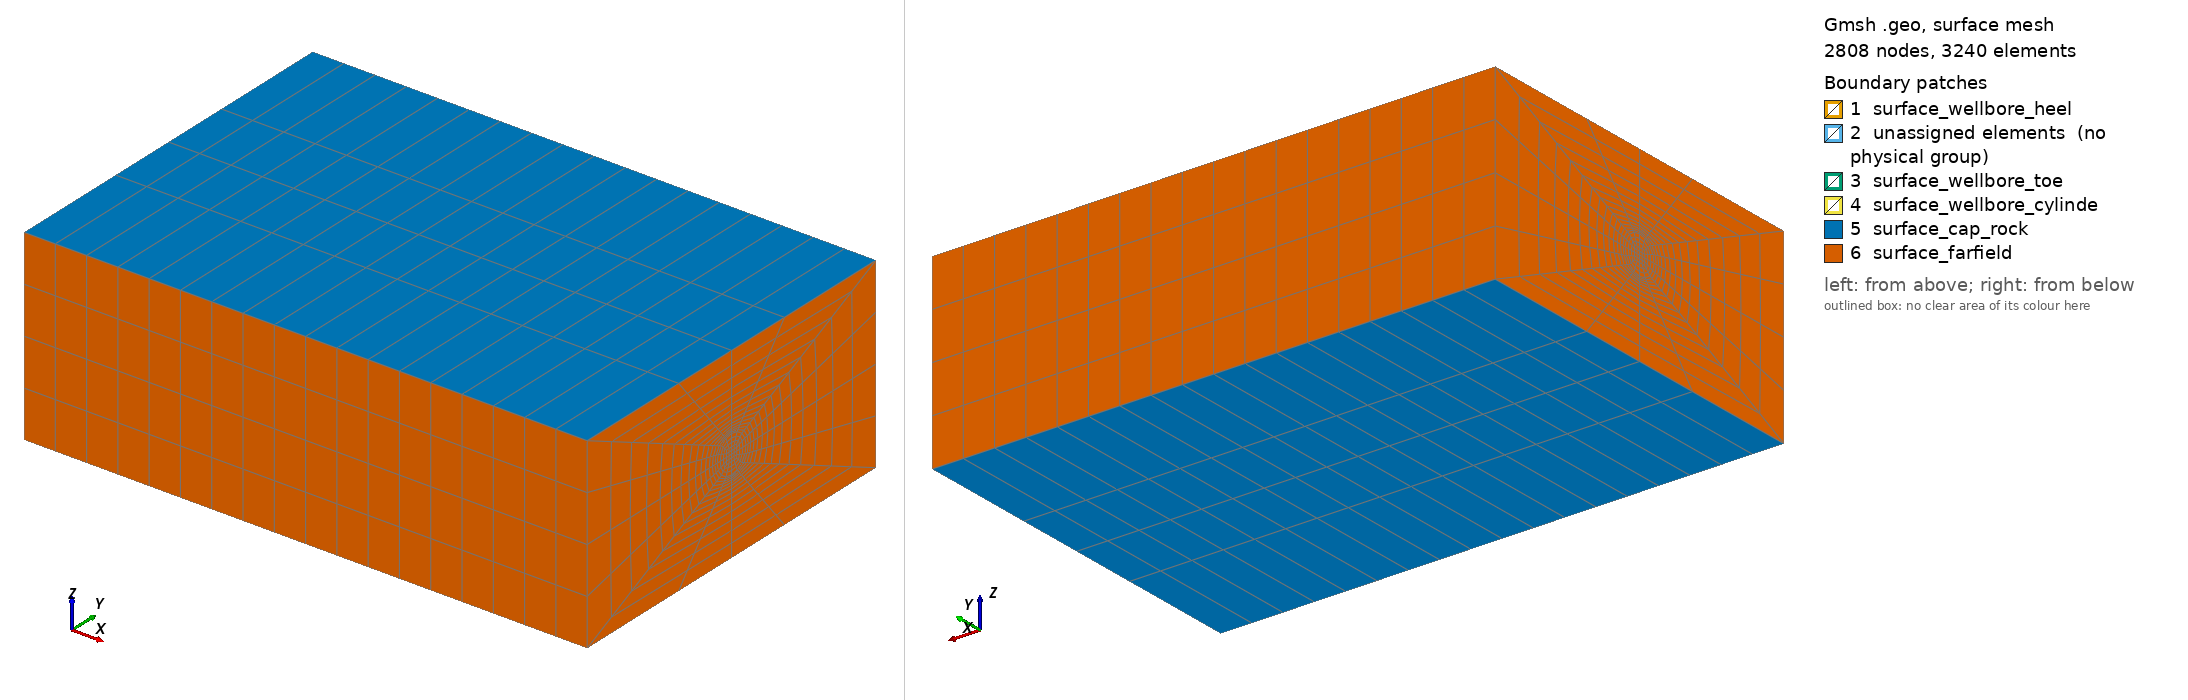

Gmsh geometry script, surface-meshed: 2808 nodes, 3240 surface elements. Boundary patches (legend numbers): 1 surface_wellbore_heel, 2 unassigned elements (no physical group), 3 surface_wellbore_toe, 4 surface_wellbore_cylinde, 5 surface_cap_rock, 6 surface_farfield. Left view from above one corner, right view from below the opposite corner. Legend entries are the model's physical surfaces; 'unassigned elements' are surfaces in no physical group. The drawing asked Gmsh for element sizes between 1% and 20% of the model's largest extent; the script's own settings can give other sizes.

=== mesh3D_rev06.geo (drawn) ===
SetFactory("OpenCASCADE");

//wellbore dimensions
Lw = 1; //[m] wellbore length
Dw = 0.1; //[m] wellbore diameter

//reservoir dimensions
Lr = 3; //[m]
Wr = 2; //[m]
Hr = 1; //[m]

//wellbore division
h_div = 6;
t_div = 5; //theta division
r_div = 4; //radius division

//reservoir division (only one parameter for now)
h_farfield = Hr/10.;
i_div = 15; //division of the inclined lines connecting reservoir to wellbore
p_res = 1.2;
b_res = 3.0;

s = Sin(Pi/4.);

Point(1) = {0, 0, 0, 1.0};//center of the domain (wellbore heel)
Point(2) = {0, -0.5*Dw*s, 0.5*Dw*s, 1.0};
Point(3) = {0, -Dw*s, Dw*s, 1.0};
Point(4) = {0, 0.5*Dw*s, 0.5*Dw*s, 1.0};
Point(5) = {0, Dw*s, Dw*s, 1.0};
Point(6) = {0, 0.5*Dw*s, -0.5*Dw*s, 1.0};
Point(7) = {0, Dw*s, -Dw*s, 1.0};
Point(8) = {0, -0.5*Dw*s, -0.5*Dw*s, 1.0};
Point(9) = {0, -Dw*s, -Dw*s, 1.0};
Point(10)= {0, -Wr/2, Hr/2, 1.0}; 
Point(11)= {0, Wr/2, Hr/2, 1.0}; 
Point(12)= {0, Wr/2, -Hr/2, 1.0}; 
Point(13)= {0, -Wr/2, -Hr/2, 1.0}; 

// core lines
Line(1) = {6, 8};
Line(2) = {8, 2};
Line(3) = {2, 4};
Line(4) = {4, 6};
//radial lines of the wellbore
Line(5) = {6, 7};
Line(6) = {8, 9};
Line(7) = {2, 3};
Line(8) = {4, 5};
//circles of the wellbore
Circle(9) = {7, 1, 9};
Circle(10) = {9, 1, 3};
Circle(11) = {3, 1, 5};
Circle(12) = {5, 1, 7};
//reservoir external lines
Line(13) = {10,11}; 
Line(14) = {11,12}; 
Line(15) = {12,13}; 
Line(16) = {13,10}; 
//inclided lines connecting reservoir to wellbore
Line(17) = {3,10};
Line(18) = {5,11};
Line(19) = {7,12};
Line(20) = {9,13};

//wellbore surfaces
//inner quad
Curve Loop(1) = {1, 2, 3, 4};
Plane Surface(1) = {1};
// outer cylinder
Curve Loop(2) = {9, 10, 11, 12}; 

//4 loops
Curve Loop(3) = {1, 6, -9, -5};
Curve Loop(4) = {2, 7, -10, -6};
Curve Loop(5) = {3, 8, -11, -7};
Curve Loop(6) = {4, 5, -12, -8};
Plane Surface(2) = {3};
Plane Surface(3) = {4};
Plane Surface(4) = {5};
Plane Surface(5) = {6};

//reservoir surfaces
Curve Loop(7) = {17,13,-18,11};
Curve Loop(8) = {18,14,-19,12};
Curve Loop(9) = {19,15,-20,9};
Curve Loop(10)= {20,16,-17,10};

Plane Surface(6) = {7};
Plane Surface(7) = {8};
Plane Surface(8) = {9};
Plane Surface(9) = {10};

Transfinite Line {1, 2, 3, 4} = t_div;
Transfinite Line {9, 10, 11, 12} = t_div;
Transfinite Line {14, 16} = t_div; //reservoir farfield
Transfinite Line {13, 15} = t_div Using Bump b_res; //reservoir cap rock (top and bottom lines)
Transfinite Line {5, 6, 7, 8} = r_div; //radial lines of the wellbore
Transfinite Line {17, 18, 19, 20} = i_div Using Progression p_res; //lines connecting reservoir to wellbore

Transfinite Surface "*";
Recombine Surface "*";
Transfinite Volume "*";

//extrude along x axis (wellbore cylinder)
extruded_1_ids() = Extrude {Lw, 0, 0} {
  Surface{1}; Surface{2}; Surface{3}; Surface{4}; Surface{5}; Surface{6}; Surface{7}; Surface{8}; Surface{9}; Layers {h_div}; Recombine;
};
//Printf("%f",extruded_1_ids[12]);
//Transfinite Line {21,22,24,26,29,31,34,37} = h_div Using Bump 0.4; //tentative of making bump in wellbore (not working)
//Transfinite Line {41,43,46,49} = h_div;

//extrude along x (reservoir close to wellbore heel)
extruded_2_ids() = Extrude {-(Lr-Lw)/2, 0, 0} {
  Surface{1}; Surface{2}; Surface{3}; Surface{4}; Surface{5}; Surface{6}; Surface{7}; Surface{8}; Surface{9}; Layers {h_div}; Recombine;
};

//extrude along x (reservoir close to wellbore toe)
extruded_3_ids() = Extrude {(Lr-Lw)/2, 0, 0} {
	Surface{extruded_1_ids[0]}; 
	Surface{extruded_1_ids[6]};
	Surface{extruded_1_ids[12]};
	Surface{extruded_1_ids[18]};
	Surface{extruded_1_ids[24]};
	Surface{extruded_1_ids[30]};
	Surface{extruded_1_ids[36]};
	Surface{extruded_1_ids[42]};
	Surface{extruded_1_ids[48]};
	Layers {h_div}; Recombine;
};

//remove the volume realted to the wellbore
Delete{ Point{1}; 
		Volume{extruded_1_ids[1]}; 
		Volume{extruded_1_ids[7]}; 
		Volume{extruded_1_ids[13]}; 
		Volume{extruded_1_ids[19]}; 
		Volume{extruded_1_ids[25]}; 
}

//set physical entites
Physical Curve("curve_wellbore",100) = {29};//just one line of the wellbore
Physical Curve("curve_toe",101) = {32,36,39,40};
Physical Curve("curve_heel",102) = {9,10,11,12};
Physical Surface("surface_wellbore_cylinder",103) = {16,20,23,25};//wellbore cylinder
Physical Surface("surface_wellbore_toe",104) = {14,18,21,24,26};//wellbore toe
Physical Surface("surface_wellbore_heel",105) = {1,2,3,4,5};//wellbore heel
Physical Surface("surface_farfield",106) = {66,37,95,31,60,89,59,62,65,67,94,96,88,91,43,47,50,53,55,72,76,82,84,79};//reservoir farfield
Physical Surface("surface_cap_rock",107) = {57,28,86,63,34,92};//cap rock
Physical Point("point_heel",108) = {9};
Physical Point("point_toe",109) = {18};
all_volumes[] = Volume "*";
Physical Volume("volume_reservoir",108) = all_volumes[]; //reservoir
